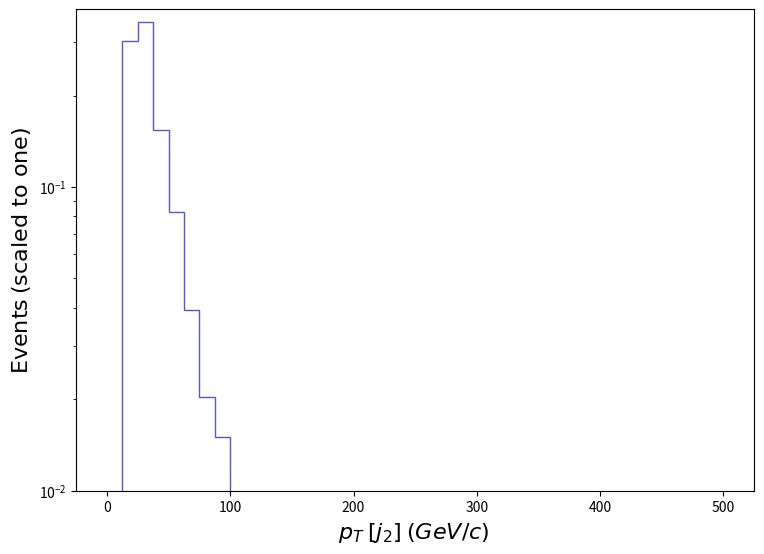

Python code for this plot: (Note: this script raises an exception after producing the figure.)
def selection_5():

    # Library import
    import numpy
    import matplotlib
    import matplotlib.pyplot   as plt
    import matplotlib.gridspec as gridspec

    # Library version
    matplotlib_version = matplotlib.__version__
    numpy_version      = numpy.__version__

    # Histo binning
    xBinning = numpy.linspace(0.0,500.0,41,endpoint=True)

    # Creating data sequence: middle of each bin
    xData = numpy.array([6.25,18.75,31.25,43.75,56.25,68.75,81.25,93.75,106.25,118.75,131.25,143.75,156.25,168.75,181.25,193.75,206.25,218.75,231.25,243.75,256.25,268.75,281.25,293.75,306.25,318.75,331.25,343.75,356.25,368.75,381.25,393.75,406.25,418.75,431.25,443.75,456.25,468.75,481.25,493.75])

    # Creating weights for histo: y6_PT_0
    y6_PT_0_weights = numpy.array([0.0,0.3016787188936085,0.3494064647871847,0.15425671660792586,0.08306189882553962,0.03950100426808914,0.020330588301710476,0.015058962272768601,0.00782622845683136,0.006888149402801584,0.005901088664956126,0.001348493077943576,0.002672204195888676,0.0027508441387253976,0.0021385242399936857,0.0,0.0013338386192874373,0.000621529455031186,0.0005943248244833197,0.0,0.0012888115972220144,0.0014319181501374046,0.0,0.0,0.0,0.0006702947173980237,0.0,0.0004751652196771673,0.0,0.0,0.0,0.00076423128279618,0.0,0.0,0.0,0.0,0.0,0.0,0.0,0.0])

    # Creating a new Canvas
    fig   = plt.figure(figsize=(8.75,6.25),dpi=80)
    frame = gridspec.GridSpec(1,1)
    pad   = fig.add_subplot(frame[0])

    # Creating a new Stack
    pad.hist(x=xData, bins=xBinning, weights=y6_PT_0_weights,\
             label="$tag\_1\_pythia8\_BasicReco$", histtype="step", rwidth=1.0,\
             color=None, edgecolor="#5954d8", linewidth=1, linestyle="solid",\
             bottom=None, cumulative=False, density=False, align="mid", orientation="vertical")


    # Axis
    plt.rc('text',usetex=False)
    plt.xlabel(r"$p_{T}$ $[ j_{2} ]$ $(GeV/c)$ ",\
               fontsize=16,color="black")
    plt.ylabel(r"$\mathrm{Events}$ $(\mathrm{scaled}\ \mathrm{to}\ \mathrm{one})$",\
               fontsize=16,color="black")

    # Boundary of y-axis
    ymax=(numpy.array([y6_PT_0_weights.max()])).max()*1.1
    #ymin=0 # linear scale
    ymin=min([x for x in (numpy.array([y6_PT_0_weights.min(),1.])) if x])/100. # log scale
    plt.gca().set_ylim(ymin,ymax)

    # Log/Linear scale for X-axis
    plt.gca().set_xscale("linear")
    #plt.gca().set_xscale("log",nonpositive="clip")

    # Log/Linear scale for Y-axis
    #plt.gca().set_yscale("linear")
    plt.gca().set_yscale("log",nonpositive="clip")

    # Saving the image
    plt.savefig('../../HTML/MadAnalysis5job_0/selection_5.png')

# Running!
if __name__ == '__main__':
    selection_5()
